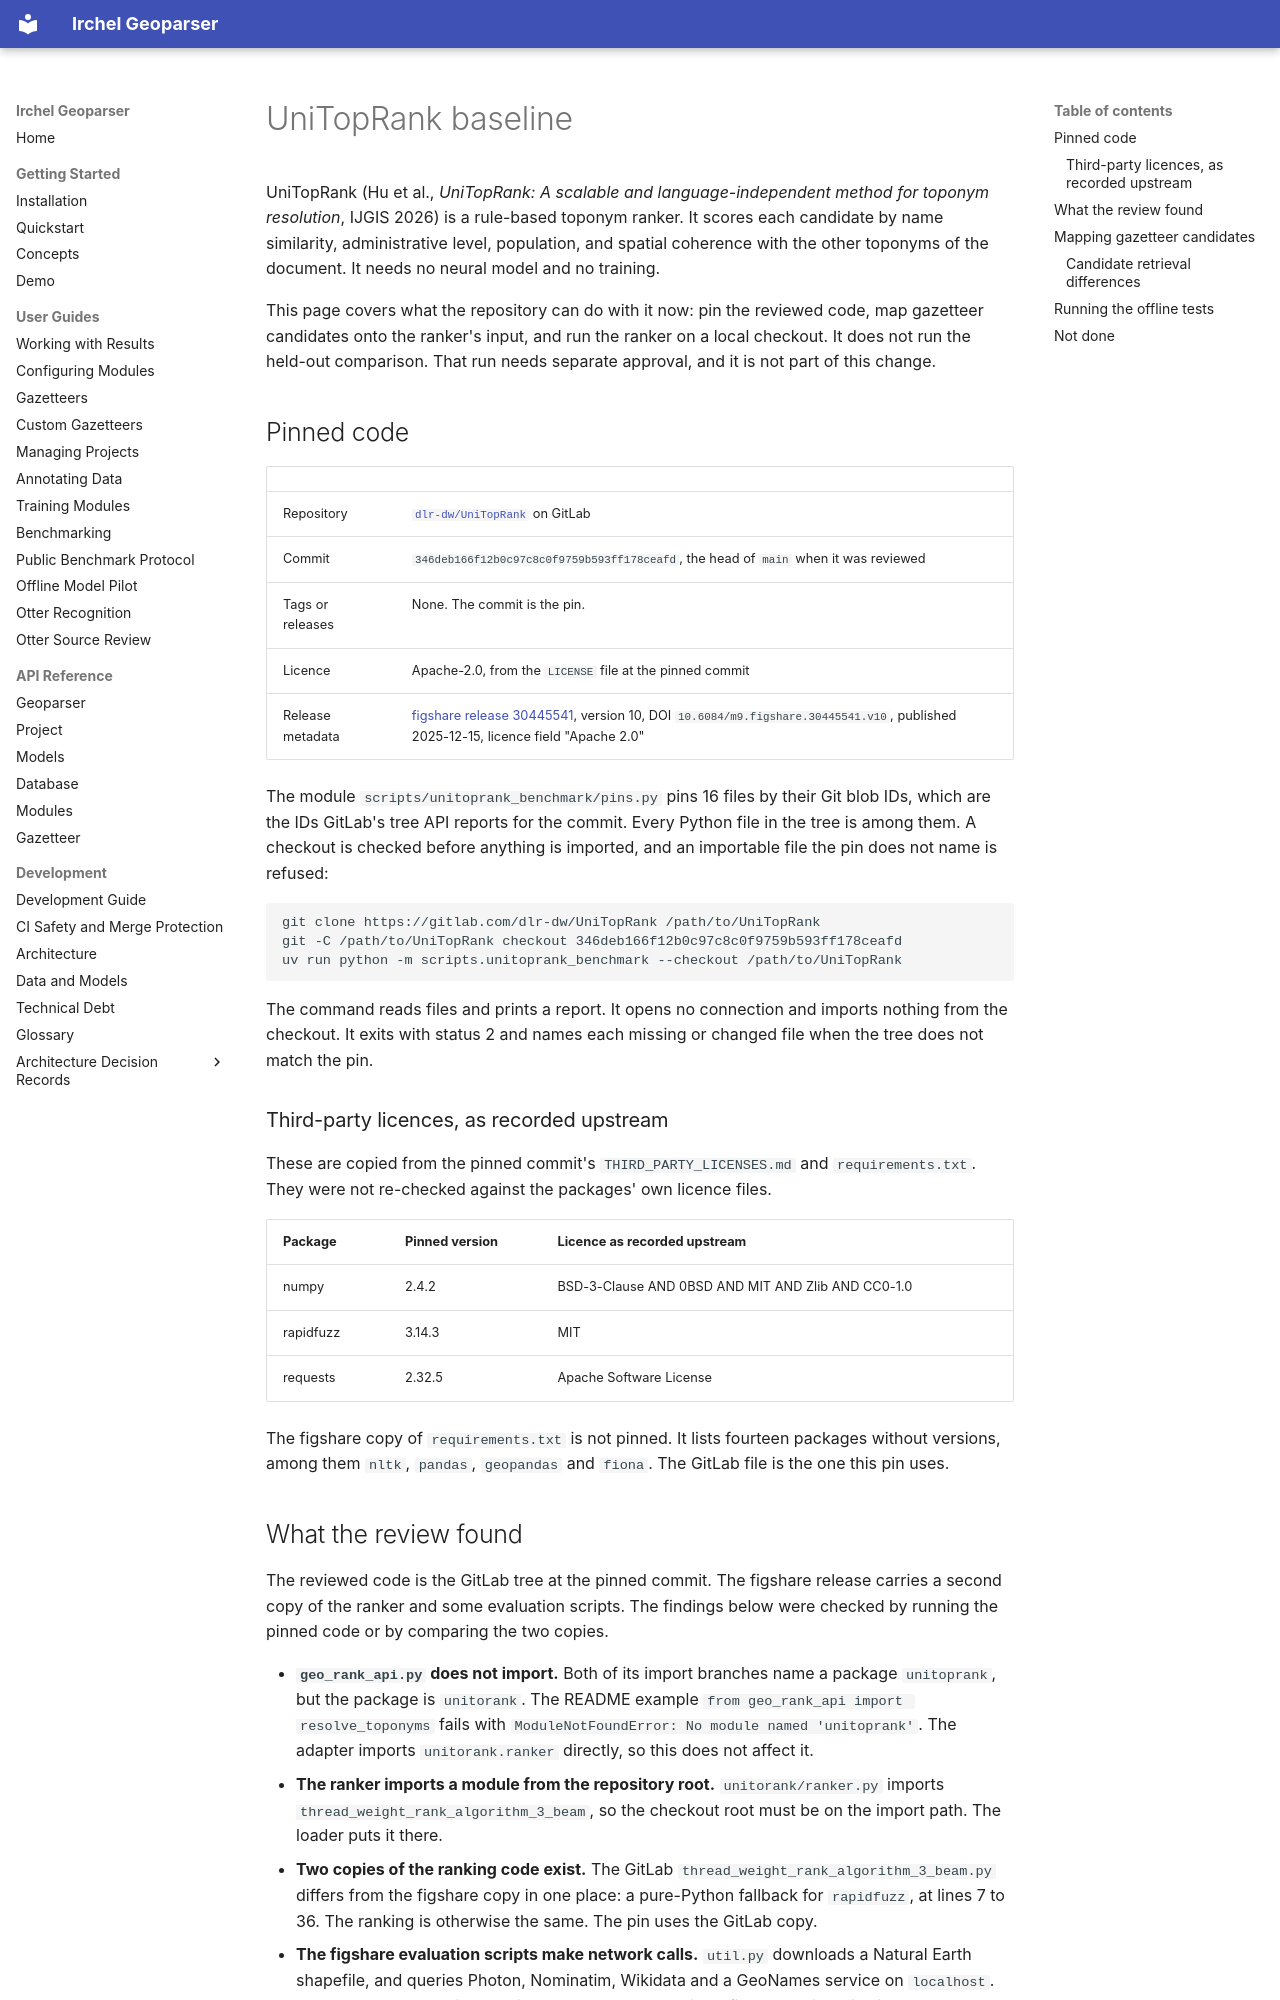

repository: NoeFlandre/geoparser · page: guides/unitoprank.html · generator: mkdocs

# UniTopRank baseline

UniTopRank (Hu et al., *UniTopRank: A scalable and language-independent method for toponym resolution*, IJGIS 2026) is a rule-based toponym ranker. It scores each candidate by name similarity, administrative level, population, and spatial coherence with the other toponyms of the document. It needs no neural model and no training.

This page covers what the repository can do with it now: pin the reviewed code, map gazetteer candidates onto the ranker's input, and run the ranker on a local checkout. It does not run the held-out comparison. That run needs separate approval, and it is not part of this change.

## Pinned code

| | |
| --- | --- |
| Repository | [`dlr-dw/UniTopRank`](https://gitlab.com/dlr-dw/UniTopRank) on GitLab |
| Commit | `346deb166f12b0c97c8c0f9759b593ff178ceafd`, the head of `main` when it was reviewed |
| Tags or releases | None. The commit is the pin. |
| Licence | Apache-2.0, from the `LICENSE` file at the pinned commit |
| Release metadata | [figshare release 30445541](https://figshare.com/articles/software/UniTopRank/30445541), version 10, DOI `10.6084/m9.figshare.30445541.v10`, published 2025-12-15, licence field "Apache 2.0" |

The module `scripts/unitoprank_benchmark/pins.py` pins 16 files by their Git blob IDs, which are the IDs GitLab's tree API reports for the commit. Every Python file in the tree is among them. A checkout is checked before anything is imported, and an importable file the pin does not name is refused:

```bash
git clone https://gitlab.com/dlr-dw/UniTopRank /path/to/UniTopRank
git -C /path/to/UniTopRank checkout 346deb166f12b0c97c8c0f9759b593ff178ceafd
uv run python -m scripts.unitoprank_benchmark --checkout /path/to/UniTopRank
```

The command reads files and prints a report. It opens no connection and imports nothing from the checkout. It exits with status 2 and names each missing or changed file when the tree does not match the pin.

### Third-party licences, as recorded upstream

These are copied from the pinned commit's `THIRD_PARTY_LICENSES.md` and `requirements.txt`. They were not re-checked against the packages' own licence files.

| Package | Pinned version | Licence as recorded upstream |
| --- | --- | --- |
| numpy | 2.4.2 | BSD-3-Clause AND 0BSD AND MIT AND Zlib AND CC0-1.0 |
| rapidfuzz | 3.14.3 | MIT |
| requests | 2.32.5 | Apache Software License |

The figshare copy of `requirements.txt` is not pinned. It lists fourteen packages without versions, among them `nltk`, `pandas`, `geopandas` and `fiona`. The GitLab file is the one this pin uses.
